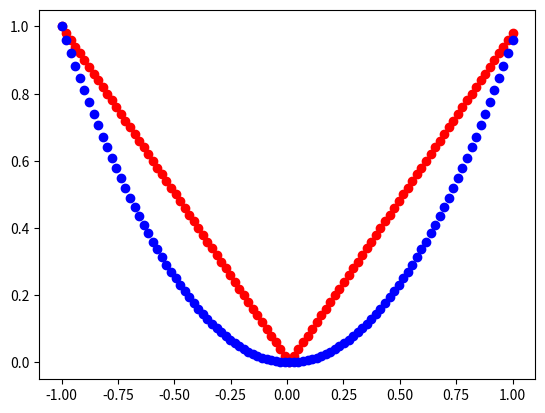

Write the Python code that produced this figure.
import numpy as np
import matplotlib.pyplot as plot


def l1v(vec):   #assume u-v is given as a vector
    l1 = np.sum(np.abs(vec))
    return l1
def l2v(vec):
    l2 = np.sum(np.square(vec))
    return l2



matrix = np.zeros((2,2),dtype=float)                    #creates 2 random vectors of dimention 2
for i in range(2):
    for j in range(2):
        matrix[i,j] = np.random.randint(-6,6)
print("Matrix:\n",matrix)
print("l1:", l1v(matrix[0]-matrix[1]))
print("l2:", l2v(matrix[0]-matrix[1]))




step=100    #amount of data points generated
y1 = np.zeros(step, dtype=float)
for i in range(0,step,1):
    x=(i-step/2)/(step/2)
    y1[i]=l1v(x)

y2 = np.zeros(step, dtype=float)
for i in range(0,step,1):
    x=(i-step/2)/(step/2)
    y2[i]=l2v(x)

plot.plot(np.linspace(-1, 1, step), y1, 'ro',np.linspace(-1, 1, step), y2, 'bo')
plot.show()
